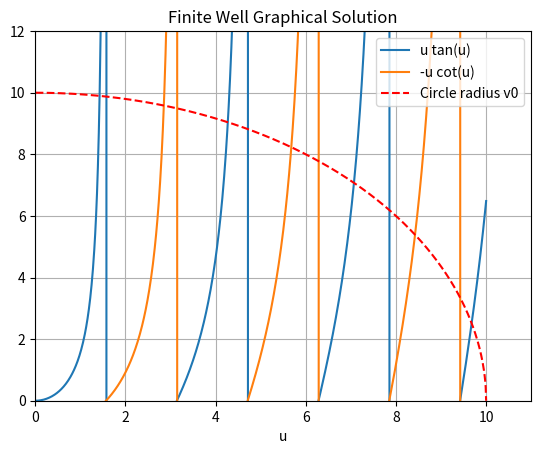

Python code for this plot:
%matplotlib inline
import numpy as np
import matplotlib.pyplot as plt

u = np.linspace(0.01, 10, 1000)
v0 = 10.0

v_even = u * np.tan(u)
v_odd = -u / np.tan(u)
circle = np.sqrt(np.maximum(v0**2 - u**2, 0))

plt.plot(u, v_even, label='u tan(u)')
plt.plot(u, v_odd, label='-u cot(u)')
plt.plot(u, circle, 'r--', label='Circle radius v0')
plt.ylim(0, v0+2)
plt.xlim(0, v0+1)
plt.title('Finite Well Graphical Solution')
plt.xlabel('u')
plt.legend()
plt.grid(True)
plt.show()
